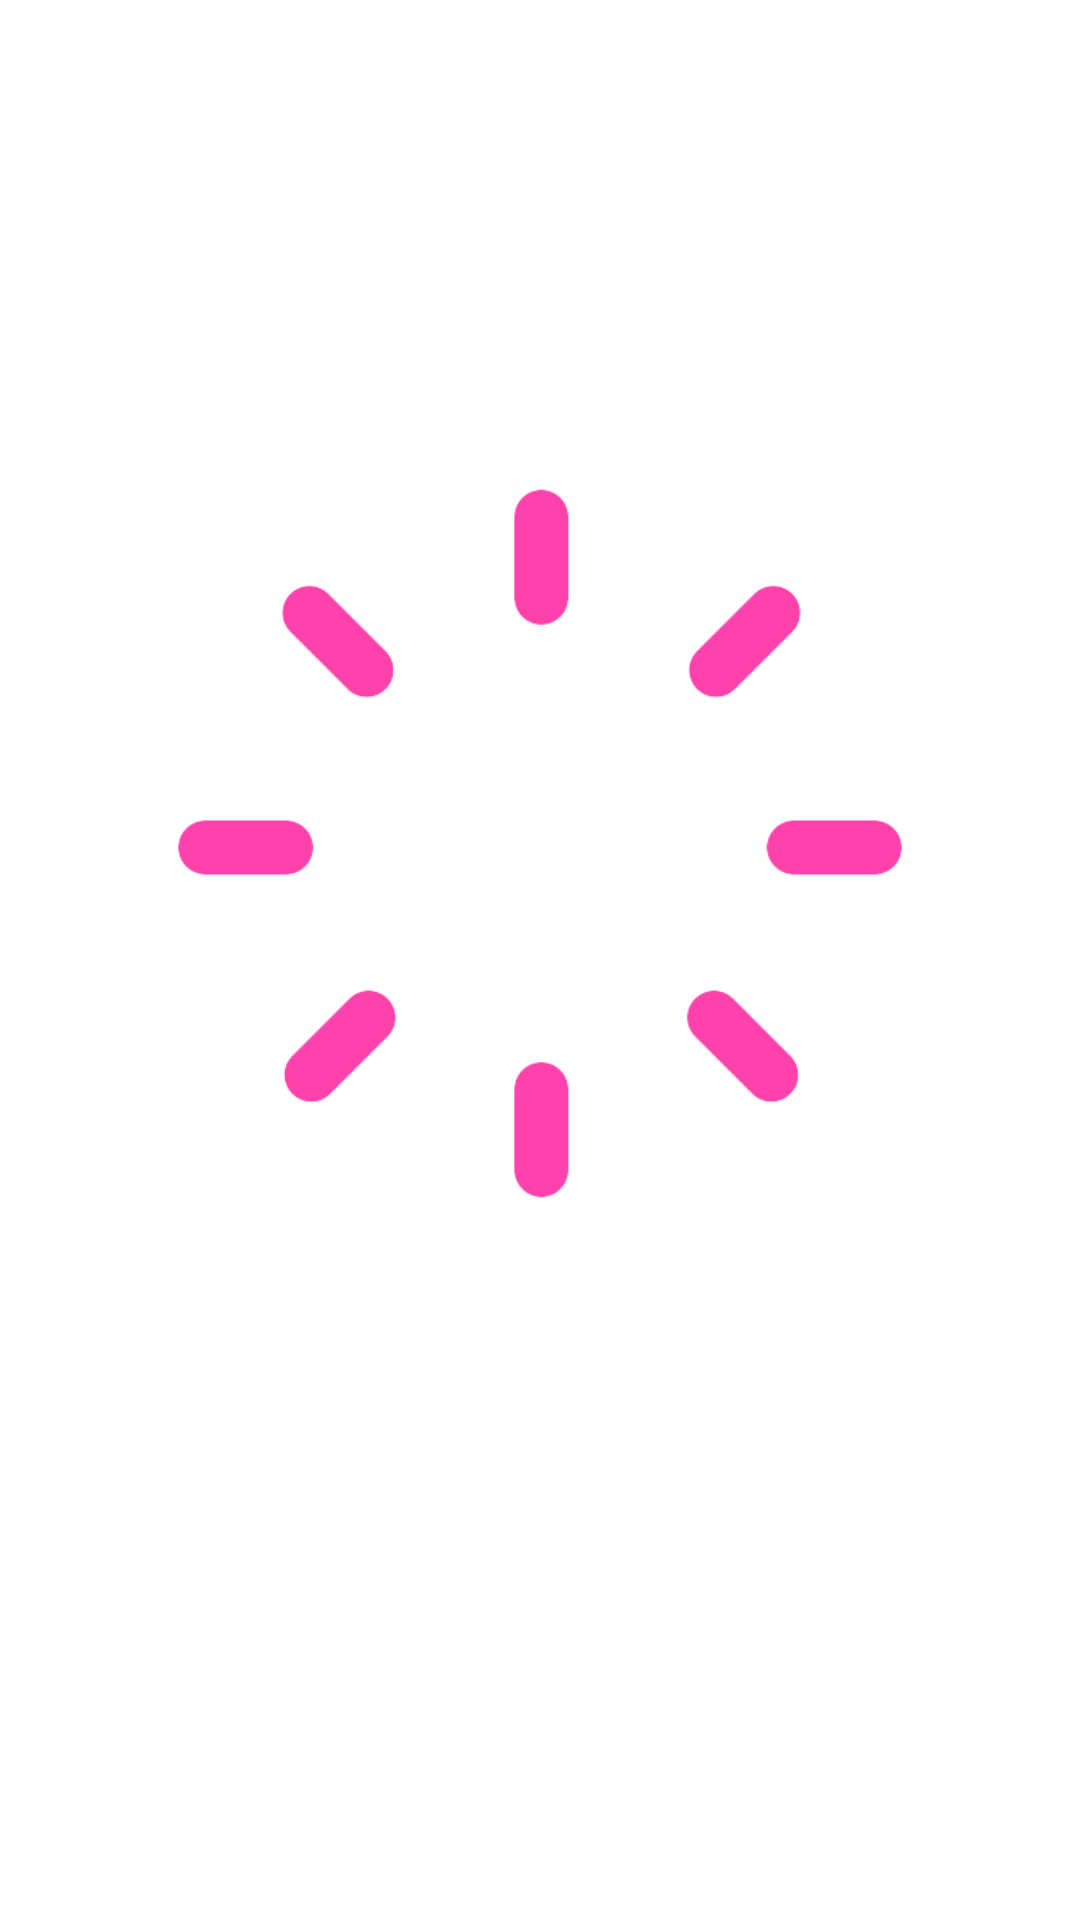

Android layout source for this screen:
<!-- AndroidManifest.xml: application theme Theme.RepairBrain20 -->
<!-- res/layout/activity_common_pos_neg_next.xml -->
<?xml version="1.0" encoding="utf-8"?>
<androidx.constraintlayout.widget.ConstraintLayout xmlns:android="http://schemas.android.com/apk/res/android"
    xmlns:app="http://schemas.android.com/apk/res-auto"
    xmlns:tools="http://schemas.android.com/tools"
    android:id="@+id/main"
    android:layout_width="match_parent"
    android:layout_height="match_parent"
    tools:context=".ActCommon">

    <ImageView
        android:id="@+id/loading"
        android:layout_width="0dp"
        android:layout_height="0dp"
        android:layout_marginBottom="75dp"
        android:src="@drawable/loading_pink_list"
        android:visibility="visible"
        app:layout_constraintBottom_toBottomOf="parent"
        app:layout_constraintEnd_toEndOf="parent"
        app:layout_constraintStart_toStartOf="parent"
        app:layout_constraintTop_toTopOf="parent" />

    <ListView
        android:id="@+id/effects"
        android:layout_width="match_parent"
        android:layout_height="match_parent"
        android:layout_marginLeft="10dp"
        android:layout_marginTop="10dp"
        android:layout_marginRight="10dp"
        android:divider="@android:color/transparent"
        android:dividerHeight="8dp"
        android:visibility="gone"
        app:layout_constraintStart_toStartOf="parent"
        app:layout_constraintTop_toTopOf="parent" />

</androidx.constraintlayout.widget.ConstraintLayout>
<!-- resources referenced by this layout -->
<resources>
  <!-- drawable loading_pink_list: gif bitmap (drawable, 736691 bytes) -->
  <style name="Theme.RepairBrain20" parent="Theme.MaterialComponents.DayNight.DarkActionBar">
          
          <item name="colorPrimary">#FF00DD</item>
          <item name="colorPrimaryVariant">#FF20FC</item>
          <item name="colorOnPrimary">@color/white</item>
          
          <item name="colorSecondary">@color/teal_200</item>
          <item name="colorSecondaryVariant">@color/teal_700</item>
          <item name="colorOnSecondary">@color/black</item>
          
          <item name="android:statusBarColor" tools:targetApi="l">?attr/colorPrimaryVariant</item>
          
  
          <item name="android:windowFullscreen">true</item>
  
      </style>
  <!-- not gathered from this repository: default colours our renderer supplied (Android Studio template values) -->
  <color name="teal_200">#FF03DAC5</color>
  <color name="teal_700">#FF018786</color>
  <color name="black">#FF000000</color>
  <color name="white">#FFFFFFFF</color>
</resources>
